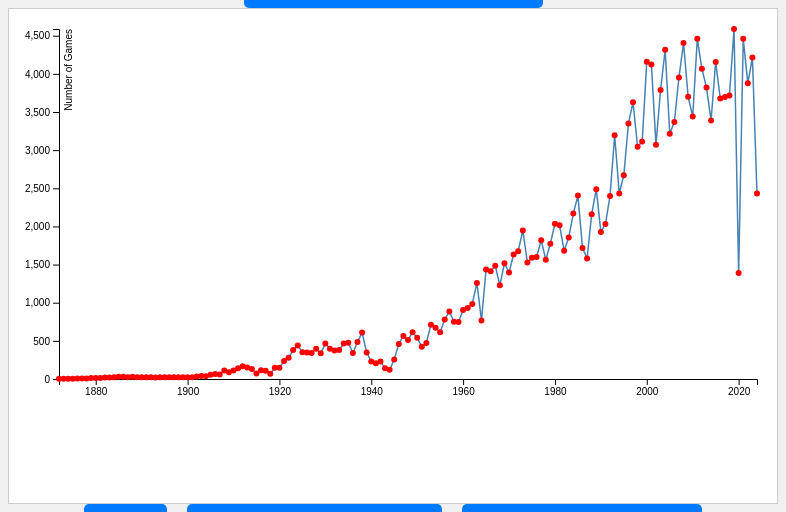
D3 v7 page, settled after 480 driven frames (8 s of simulated time); the page loaded 1 data file(s).


// ── js/games_per_year.js
d3.csv('data/games_per_year.csv').then(data => {
    console.log("Loaded data:", data);  // Debugging

    // Process the CSV data
    data.forEach(d => {
        d.year = new Date(d.year);
        d.number_of_games = +d.number_of_games;
    });
    console.log("Processed data:", data);  // Debugging

    const svg = d3.select('#gamesPerYear');
    const margin = { top: 20, right: 20, bottom: 30, left: 50 };
    const width = +svg.attr("width") - margin.left - margin.right;
    const height = +svg.attr("height") - margin.top - margin.bottom;
    const g = svg.append("g").attr("transform", `translate(${margin.left},${margin.top})`);

    const x = d3.scaleTime().range([0, width]);
    const y = d3.scaleLinear().range([height, 0]);

    const line = d3.line()
        .x(d => x(d.year))
        .y(d => y(d.number_of_games));

    const tooltip = d3.select("body").append("div")
        .attr("class", "tooltip")
        .style("opacity", 0);

    const yearDisplay = d3.select("#yearDisplay");

    // Create a dropdown for team selection
    const teams = Array.from(new Set(data.map(d => d.team)));
    const teamDropdown = d3.select("#teamDropdown");

    teams.forEach(team => {
        teamDropdown.append("option").attr("value", team).text(team);
    });

    function update(selectedTeam = "Overall") {
        console.log("Updating for team:", selectedTeam);

        // Filter the data for the selected team
        let filteredData;
        if (selectedTeam === "Overall") {
            const overallData = d3.groups(data, d => d.year)
                .map(([key, values]) => ({
                    year: new Date(key),
                    number_of_games: d3.sum(values, v => v.number_of_games)
                }));
            filteredData = overallData;
        } else {
            filteredData = data.filter(d => d.team === selectedTeam);
        }
        console.log("Filtered data:", filteredData);  // Debugging

        x.domain(d3.extent(filteredData, d => d.year));
        y.domain([0, d3.max(filteredData, d => d.number_of_games)]);

        g.selectAll("*").remove();  // Clear previous content

        g.append("g")
            .attr("transform", `translate(0,${height})`)
            .call(d3.axisBottom(x));

        g.append("g")
            .call(d3.axisLeft(y))
            .append("text")
            .attr("fill", "#000")
            .attr("transform", "rotate(-90)")
            .attr("y", 6)
            .attr("dy", "0.71em")
            .attr("text-anchor", "end")
            .text("Number of Games");

        g.append("path")
            .datum(filteredData)
            .attr("fill", "none")
            .attr("stroke", "steelblue")
            .attr("stroke-linejoin", "round")
            .attr("stroke-linecap", "round")
            .attr("stroke-width", 1.5)
            .attr("d", line);

        g.selectAll("circle")
            .data(filteredData)
            .enter().append("circle")
            .attr("cx", d => x(d.year))
            .attr("cy", d => y(d.number_of_games))
            .attr("r", 3)
            .attr("fill", "red")
            .on("mouseover", function(event, d) {
                tooltip.transition()
                    .duration(200)
                    .style("opacity", .9);
                tooltip.html(`Year: ${d.year.getFullYear()}<br>Games: ${d.number_of_games}`)
                    .style("left", (event.pageX + 15) + "px")
                    .style("top", (event.pageY - 28) + "px");
            })
            .on("mouseout", function() {
                tooltip.transition()
                    .duration(500)
                    .style("opacity", 0);
            });
    }

    // Update chart on team selection change
    teamDropdown.on("change", () => {
        update(teamDropdown.node().value);
    });

    d3.select("#home").on("click", () => {
        window.location.href = "index.html";
    });
    d3.select("#prevPage").on("click", () => {
        window.location.href = "unique_teams_per_year.html";
    });
    d3.select("#nextPage").on("click", () => {
        window.location.href = "top_goal_scorers.html";
    });

    update();  // Initial update with "Overall" selected
}).catch(error => {
    console.error("Error loading the data:", error);
});


### data: data/games_per_year.csv
team, year, number_of_games
Overall, 1872, 2
Overall, 1873, 2
Overall, 1874, 2
Overall, 1875, 2
Overall, 1876, 4
Overall, 1877, 4
Overall, 1878, 4
Overall, 1879, 6
Overall, 1880, 6
Overall, 1881, 6
Overall, 1882, 10
Overall, 1883, 10
Overall, 1884, 12
Overall, 1885, 14
Overall, 1886, 14
Overall, 1887, 12
Overall, 1888, 14
Overall, 1889, 12
Overall, 1890, 12
Overall, 1891, 12
Overall, 1892, 12
Overall, 1893, 10
Overall, 1894, 12
Overall, 1895, 12
Overall, 1896, 12
Overall, 1897, 12
Overall, 1898, 12
Overall, 1899, 12
Overall, 1900, 12
Overall, 1901, 12
Overall, 1902, 16
Overall, 1903, 20
Overall, 1904, 18
Overall, 1905, 28
Overall, 1906, 32
Overall, 1907, 30
Overall, 1908, 56
Overall, 1909, 44
Overall, 1910, 56
Overall, 1911, 70
Overall, 1912, 84
Overall, 1913, 76
Overall, 1914, 66
Overall, 1915, 36
Overall, 1916, 58
Overall, 1917, 54
Overall, 1918, 34
Overall, 1919, 74
Overall, 1920, 74
Overall, 1921, 118
Overall, 1922, 140
Overall, 1923, 190
Overall, 1924, 220
Overall, 1925, 176
Overall, 1926, 174
Overall, 1927, 170
Overall, 1928, 198
Overall, 1929, 168
Overall, 1930, 232
Overall, 1931, 198
... 13,617 more rows